Run: headless pygame with SDL's dummy video driver; simulated clock (each Clock.tick advances the game by its frame time, no real sleeping); random seed 0; keys injected as events and as key.get_pressed() state; no mouse input.
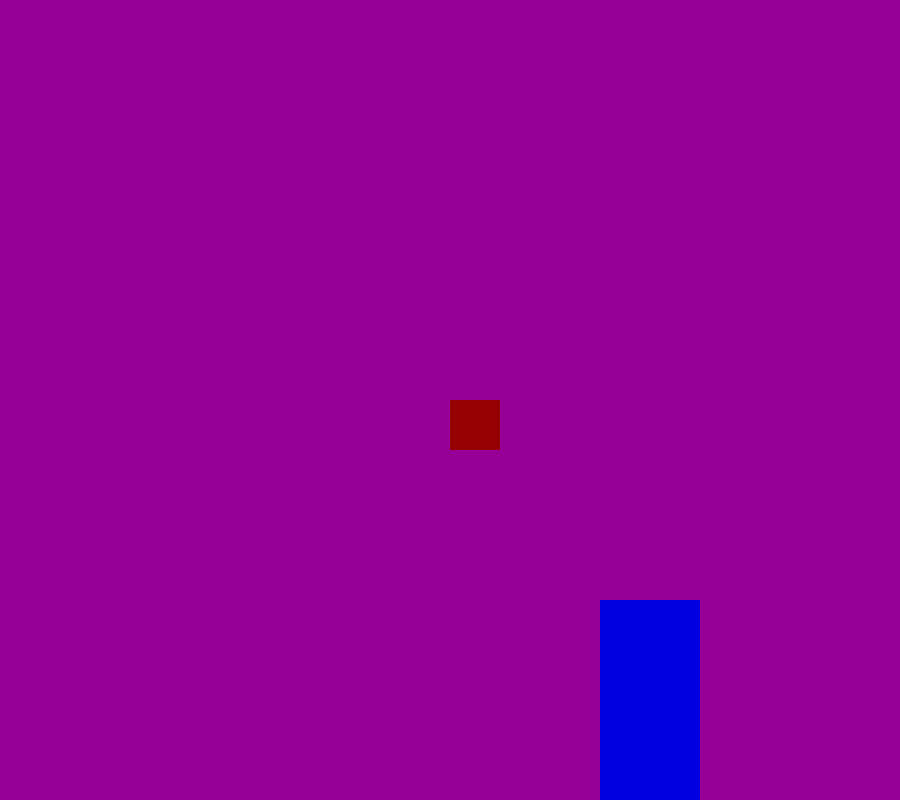
Frame 1 of 4 · flips 1–60 · no input
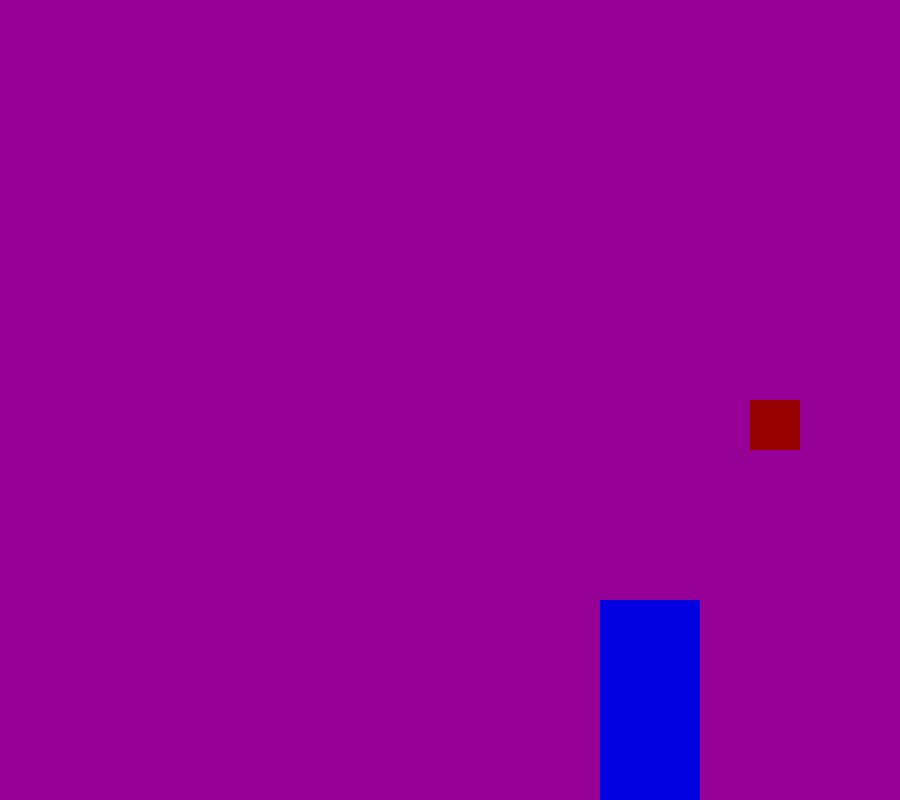
Frame 2 of 4 · flips 61–180 · tapped SPACE, RETURN · held RIGHT (→), D
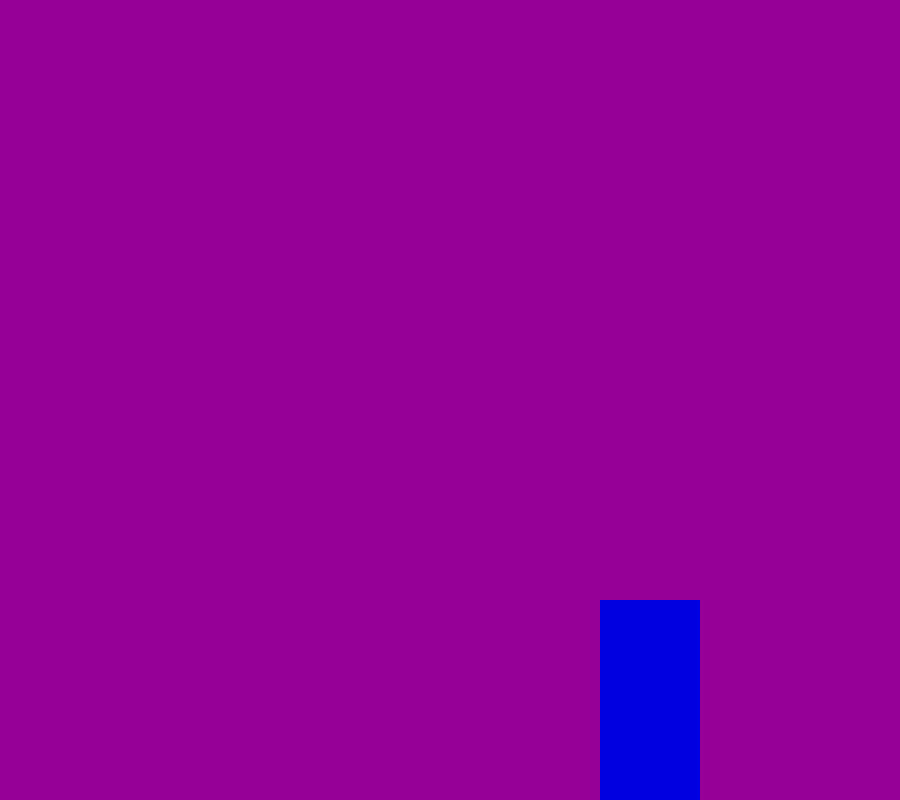
Frame 3 of 4 · flips 181–300 · held DOWN (↓), S
Frame 4 of 4 · flips 301–420 · held LEFT (←), A, UP (↑), W · screen unchanged from frame 3, image omitted

The pygame program that drew these frames:

#Preston Yoo
#10-20-21
#Mouse Position
#drawing rect
#moving object
#K_UP up arrow
#K_DOWN down arrow 
#K_RIGHT  left arrow
#K_LEFT   right arrow
import os
import pygame as py

#first thing initiate py
py.init()
#create window
height= 800
width = 900
screen=py.display.set_mode((width, height))
colors = {'red':(150,0,0), 'green':(0,200,0), 'blue': (0,0,225), 'purple':(150,0,150), 'white':(255,255,255),'black': (0,0,0),'yellow': (255,211,67),'orange':(255, 165, 0) }
myColor =colors.get('purple')
lyColor=colors.get('blue')
screen.fill(myColor)
py.display.set_caption("Moving square")
py.display.update()#or flip
#these variables are for the square object
x=width/2
y=height/2 #results in it being nice and even in the screen
wbox=50#height and width of square
hbox=50
boldX=width-300
boldY=height-200
#creating our object square
bolder=py.Rect(boldX,boldY,100,200)
square=py.Rect (x,y,wbox, hbox )
#draw object 
objColor=colors.get('red')
py.draw.rect(screen, objColor, square)
py.display.update()
#create a speed to move the object
run=True
jumpCount=10
jump=False
faspeed=20
while run:
    py.time.delay(100) #milliseconds 
    for anyThing in py.event.get(): #variable for anytrhing that happneds in pygame to listen to keyboard and mouse
        if anyThing.type ==py.QUIT: #says if Quit is typed something happends
            run =False
    keyPressed= py.key.get_pressed()#records keyboard movement
    speedx=10
    speedy=10
    if keyPressed[py.K_RIGHT]:
        if square.colliderect(bolder):
            square.x-=faspeed
        else:
            square.x +=speedx #moves square slightly to the right
    if keyPressed[py.K_LEFT]: 
        if square.colliderect(bolder):
            square.x+=faspeed
        else:
            square.x -=speedx #moves square slightly to the right
    if not jump:
        if keyPressed[py.K_UP]: 
            if py.Rect.collidepoint (square, (boldX,boldY-100)):
                square.y -=faspeed #moves slightly up
            else:
                square.y-=speedy
        if keyPressed[py.K_DOWN]: 
            if square.colliderect(bolder):
                square.y-=speedy
            else:
                square.y +=speedy #moves square slightly to the right
        if keyPressed[py.K_SPACE]:
            jump=True 
    else:
        if jumpCount>=-10:
            square.y-= jumpCount*abs(jumpCount)/2
            jumpCount-=1
            if square.colliderect(bolder):
                square.y=550
                jumpCount=10
                jump=False
        else:
            jumpCount=10
            jump=False
    if square.x >width-wbox:
        square.x -=width/2
    if square.x == 0:
        square.x +=width/2
    if square.y >height-wbox:
        square.y +=height/2
    if square.y == 0:
        square.y -=height/2
    screen.fill(myColor)
    py.draw.rect(screen, objColor, square)
    py.draw.rect(screen,lyColor,bolder)
    py.display.update()
py.quit()
